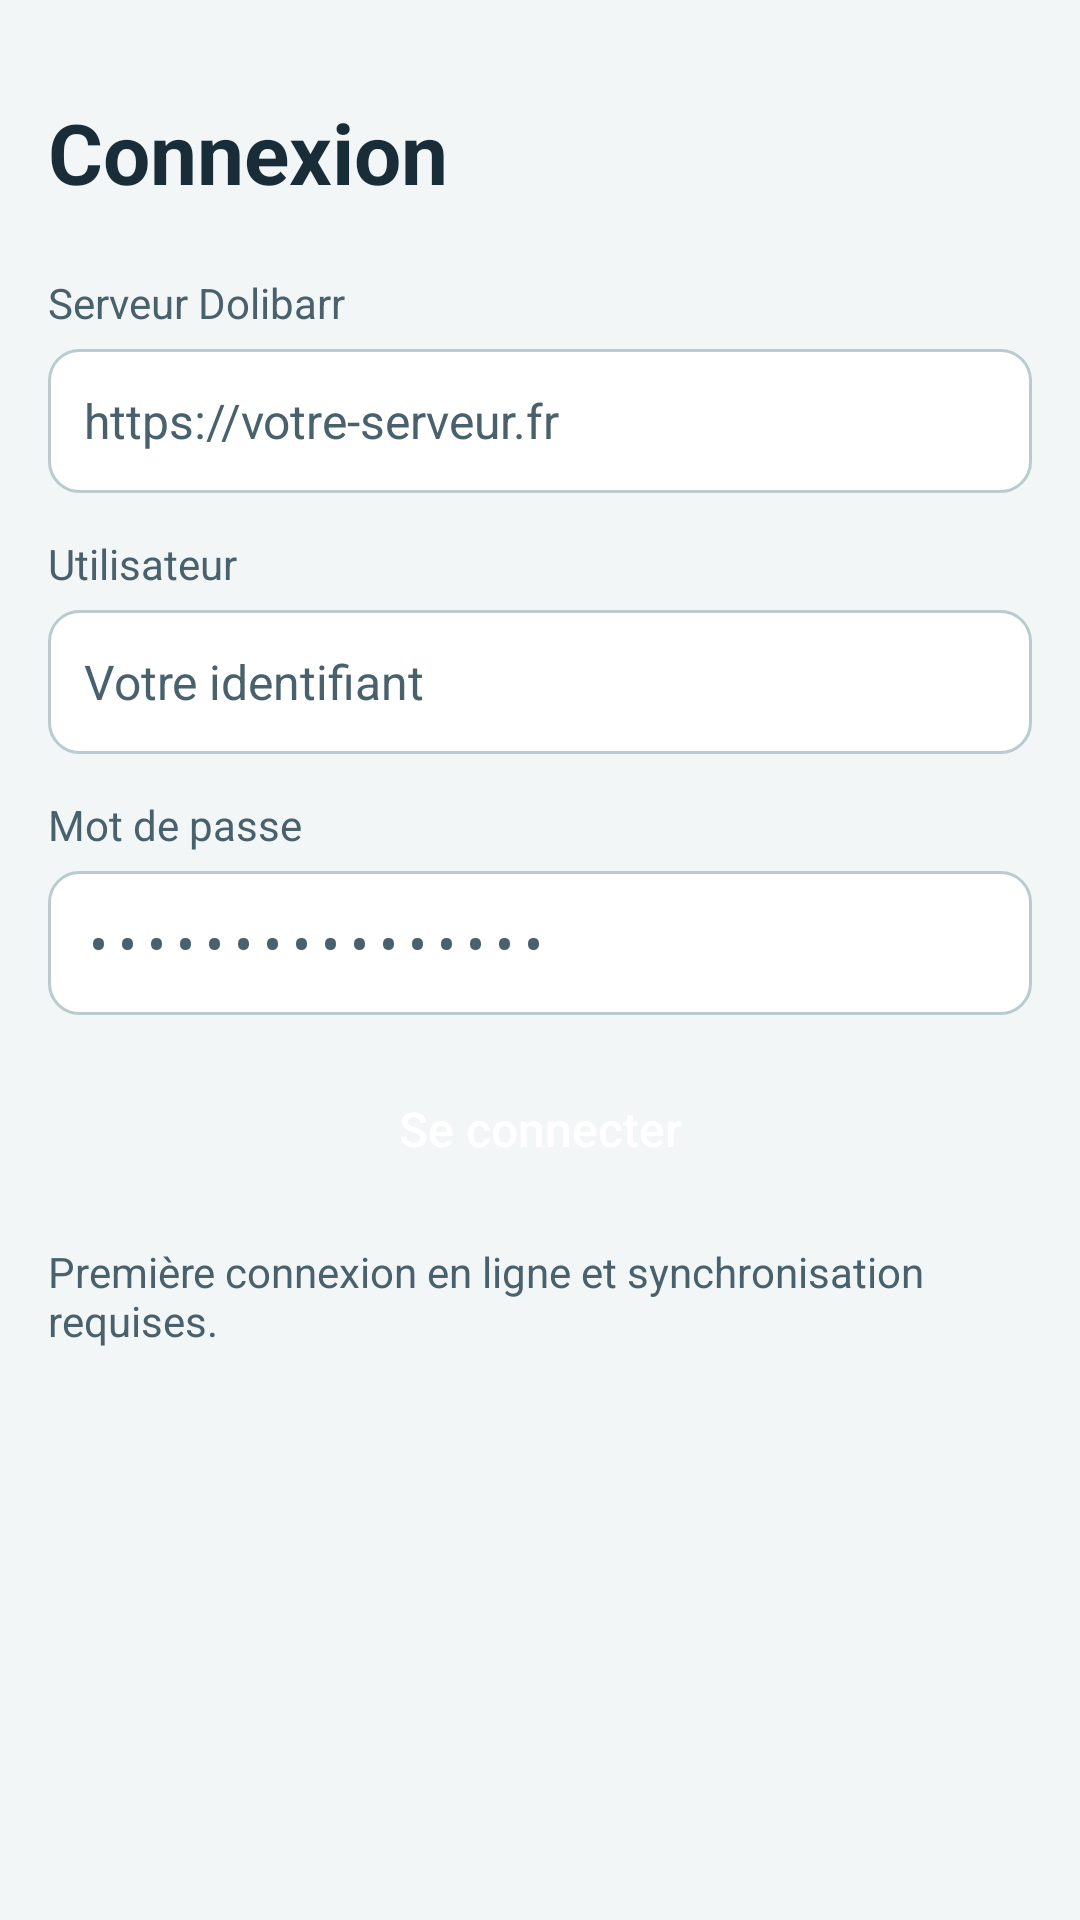

Write the Android layout XML for this screen, with the resource values it uses.
<!-- AndroidManifest.xml: application theme AppTheme -->
<!-- res/layout/fragment_login.xml -->
<ScrollView xmlns:android="http://schemas.android.com/apk/res/android"
    android:layout_width="match_parent"
    android:layout_height="match_parent"
    android:background="@color/canvas"
    android:paddingStart="16dp"
    android:paddingEnd="16dp"
    android:fillViewport="true">
    <LinearLayout
        style="@style/FormColumn"
        android:layout_height="wrap_content"
        android:orientation="vertical"
        android:focusableInTouchMode="true"
        android:paddingTop="32dp"
        android:paddingBottom="24dp">
        <TextView
            style="@style/ScreenTitle"
            android:layout_width="match_parent"
            android:layout_height="wrap_content"
            android:text="@string/login_title" />
        <TextView
            style="@style/LoginLabel"
            android:labelFor="@+id/server"
            android:text="@string/server" />
        <EditText
            style="@style/LoginField"
            android:id="@id/server"
            android:hint="@string/server_hint"
            android:inputType="textUri"
            android:imeOptions="actionNext" />
        <TextView
            style="@style/LoginLabel"
            android:labelFor="@+id/username"
            android:text="@string/username" />
        <EditText
            style="@style/LoginField"
            android:id="@id/username"
            android:hint="@string/username_hint"
            android:inputType="text"
            android:imeOptions="actionNext" />
        <TextView
            style="@style/LoginLabel"
            android:labelFor="@+id/password"
            android:text="@string/password" />
        <EditText
            style="@style/LoginField"
            android:id="@id/password"
            android:hint="@string/password_hint"
            android:inputType="textPassword"
            android:imeOptions="actionDone"
            android:saveEnabled="false" />
        <Button
            style="@style/StockPrimary"
            android:id="@+id/connect"
            android:layout_width="match_parent"
            android:layout_height="wrap_content"
            android:minHeight="48dp"
            android:layout_marginTop="14dp"
            android:text="@string/connect"
            android:textAllCaps="false" />
        <TextView
            style="@style/LoginLabel"
            android:text="@string/first_connection" />
    </LinearLayout>
</ScrollView>
<!-- resources referenced by this layout -->
<resources>
  <color name="canvas">#F3F6F7</color>
  <string name="connect">Se connecter</string>
  <string name="first_connection">Première connexion en ligne et synchronisation requises.</string>
  <string name="login_title">Connexion</string>
  <string name="password">Mot de passe</string>
  <string name="password_hint">••••••••••••••••</string>
  <string name="server">Serveur Dolibarr</string>
  <string name="server_hint">https://votre-serveur.fr</string>
  <string name="username">Utilisateur</string>
  <string name="username_hint">Votre identifiant</string>
  <style name="FormColumn">
          <item name="android:layout_width">match_parent</item>
          <item name="android:layout_gravity">center_horizontal</item>
      </style>
  <style name="LoginLabel">
          <item name="android:layout_width">match_parent</item>
          <item name="android:layout_height">wrap_content</item>
          <item name="android:layout_marginTop">14dp</item>
          <item name="android:textSize">14sp</item>
          <item name="android:textColor">@color/muted</item>
      </style>
  <style name="ScreenTitle">
          <item name="android:textSize">28sp</item>
          <item name="android:textColor">@color/ink</item>
          <item name="android:textStyle">bold</item>
          <item name="android:layout_marginBottom">8dp</item>
      </style>
  <style name="StockPrimary" parent="StockButton">
          <item name="android:background">@drawable/action_primary</item>
          <item name="android:textColor">@color/action_primary</item>
      </style>
  <color name="muted">#49616C</color>
  <color name="ink">#182D37</color>
  <!-- drawable action_primary (drawable) -->
  <ripple xmlns:android="http://schemas.android.com/apk/res/android" android:color="?android:attr/colorControlHighlight">
      <item>
          <selector>
              <item android:state_enabled="false" android:drawable="@drawable/disabled_fill" />
              <item android:state_focused="true" android:drawable="@drawable/action_focus_primary" />
              <item android:drawable="@drawable/accent_fill" />
          </selector>
      </item>
  </ripple>
  <color name="accent">#006C66</color>
  <style name="StockInput" parent="android:style/Widget.Material.EditText">
          <item name="android:background">@drawable/login_field</item>
          <item name="android:backgroundTint">@null</item>
          <item name="android:textColor">@color/ink</item>
          <item name="android:textColorHint">@color/muted</item>
          <item name="android:padding">12dp</item>
          <item name="android:minHeight">50dp</item>
          <item name="android:textSize">16sp</item>
      </style>
  <color name="header_surface">#143541</color>
  <color name="outline">#BACBD0</color>
  <!-- drawable disabled_fill (drawable) -->
  <shape xmlns:android="http://schemas.android.com/apk/res/android">
      <solid android:color="@color/disabled_surface" />
      <corners android:radius="12dp" />
  </shape>
  <!-- drawable action_focus_primary (drawable) -->
  <shape xmlns:android="http://schemas.android.com/apk/res/android">
      <solid android:color="@color/accent" />
      <corners android:radius="12dp" />
      <stroke android:width="2dp" android:color="@color/ink" />
  </shape>
  <!-- drawable action_focus_secondary (drawable) -->
  <shape xmlns:android="http://schemas.android.com/apk/res/android">
      <solid android:color="@color/soft" />
      <corners android:radius="12dp" />
      <stroke android:width="2dp" android:color="@color/ink" />
  </shape>
  <!-- drawable surface_card (drawable) -->
  <shape xmlns:android="http://schemas.android.com/apk/res/android">
      <solid android:color="@android:color/white" />
      <corners android:radius="14dp" />
      <stroke android:width="1dp" android:color="@color/outline" />
  </shape>
  <color name="disabled_surface">#E0E7E9</color>
  <color name="soft">#E1F4EF</color>
</resources>
